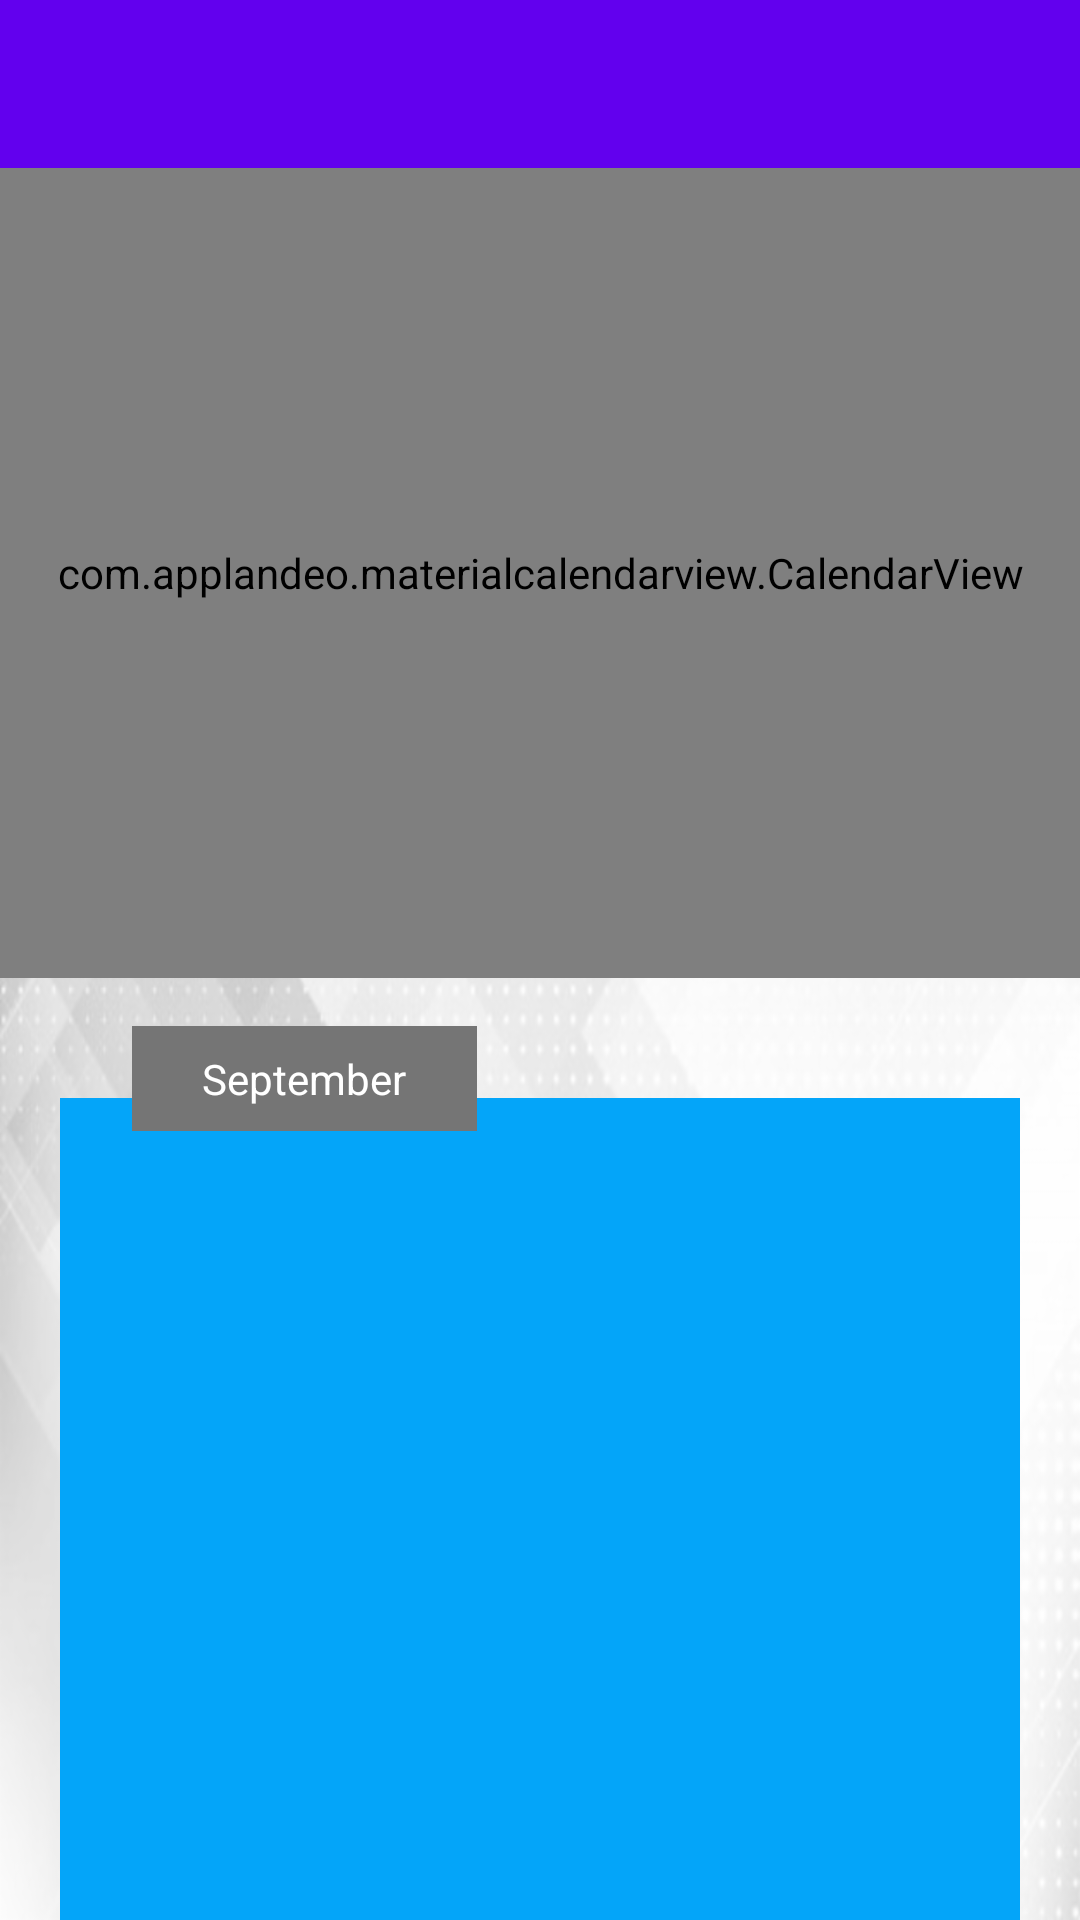

The Android layout XML behind this screen, and the referenced resources:
<!-- AndroidManifest.xml: application theme AppTheme -->
<!-- res/layout/activity_jadwal_pelatihan.xml -->
<?xml version="1.0" encoding="utf-8"?>

<LinearLayout xmlns:android="http://schemas.android.com/apk/res/android"
    xmlns:app="http://schemas.android.com/apk/res-auto"
    xmlns:tools="http://schemas.android.com/tools"
    android:layout_width="match_parent"
    android:layout_height="match_parent"
    android:background="@drawable/background"
    android:orientation="vertical"
    tools:context=".activity.JadwalPelatihanActivity">

    <com.google.android.material.appbar.AppBarLayout
        android:id="@+id/app_bar"
        android:layout_width="match_parent"
        android:layout_height="wrap_content"
        android:fitsSystemWindows="true"
        android:theme="@style/AppTheme.AppBarOverlay">

        <androidx.appcompat.widget.Toolbar
            android:id="@+id/toolbar"
            android:layout_width="match_parent"
            android:layout_height="?attr/actionBarSize"
            app:layout_collapseMode="pin"
            app:popupTheme="@style/AppTheme.PopupOverlay" />

    </com.google.android.material.appbar.AppBarLayout>

    <com.applandeo.materialcalendarview.CalendarView
        android:id="@+id/calendarView"
        android:layout_width="match_parent"
        android:layout_height="270dp"
        android:layout_marginStart="0dp"
        android:layout_marginTop="0dp"
        android:layout_marginEnd="0dp"
        app:eventsEnabled="true"
        app:headerColor="@color/colorPrimary"
        app:layout_constraintEnd_toEndOf="parent"
        app:layout_constraintStart_toStartOf="parent"
        app:layout_constraintTop_toBottomOf="@+id/app_bar" />


    <androidx.constraintlayout.widget.ConstraintLayout
        android:layout_width="match_parent"
        android:layout_height="match_parent">

        <androidx.recyclerview.widget.RecyclerView
            android:id="@+id/recycler_view"
            android:layout_width="match_parent"
            android:layout_height="0dp"
            android:layout_marginStart="20dp"
            android:layout_marginTop="40dp"
            android:layout_marginEnd="20dp"
            android:paddingTop="20dp"
            android:background="@color/colorPrimary"
            app:layout_constraintBottom_toBottomOf="parent"
            app:layout_constraintEnd_toEndOf="parent"
            app:layout_constraintStart_toStartOf="parent"
            app:layout_constraintTop_toTopOf="parent" />

        <TextView
            android:id="@+id/textview_bulan"
            android:layout_width="115dp"
            android:layout_height="wrap_content"
            android:layout_marginStart="44dp"
            android:layout_marginTop="16dp"
            android:background="@color/secondaryText"
            android:paddingLeft="18dp"
            android:paddingTop="8dp"
            android:paddingRight="18dp"
            android:paddingBottom="8dp"
            android:text="September"
            android:textAlignment="center"
            android:textColor="@color/white"
            app:layout_constraintStart_toStartOf="parent"
            app:layout_constraintTop_toTopOf="parent" />

    </androidx.constraintlayout.widget.ConstraintLayout>


</LinearLayout>
<!-- resources referenced by this layout -->
<resources>
  <color name="colorPrimary">#04a5f9</color>
  <color name="secondaryText">#757575</color>
  <color name="white">#FFF</color>
  <!-- drawable background: png bitmap (drawable-hdpi, 95787 bytes) -->
</resources>
